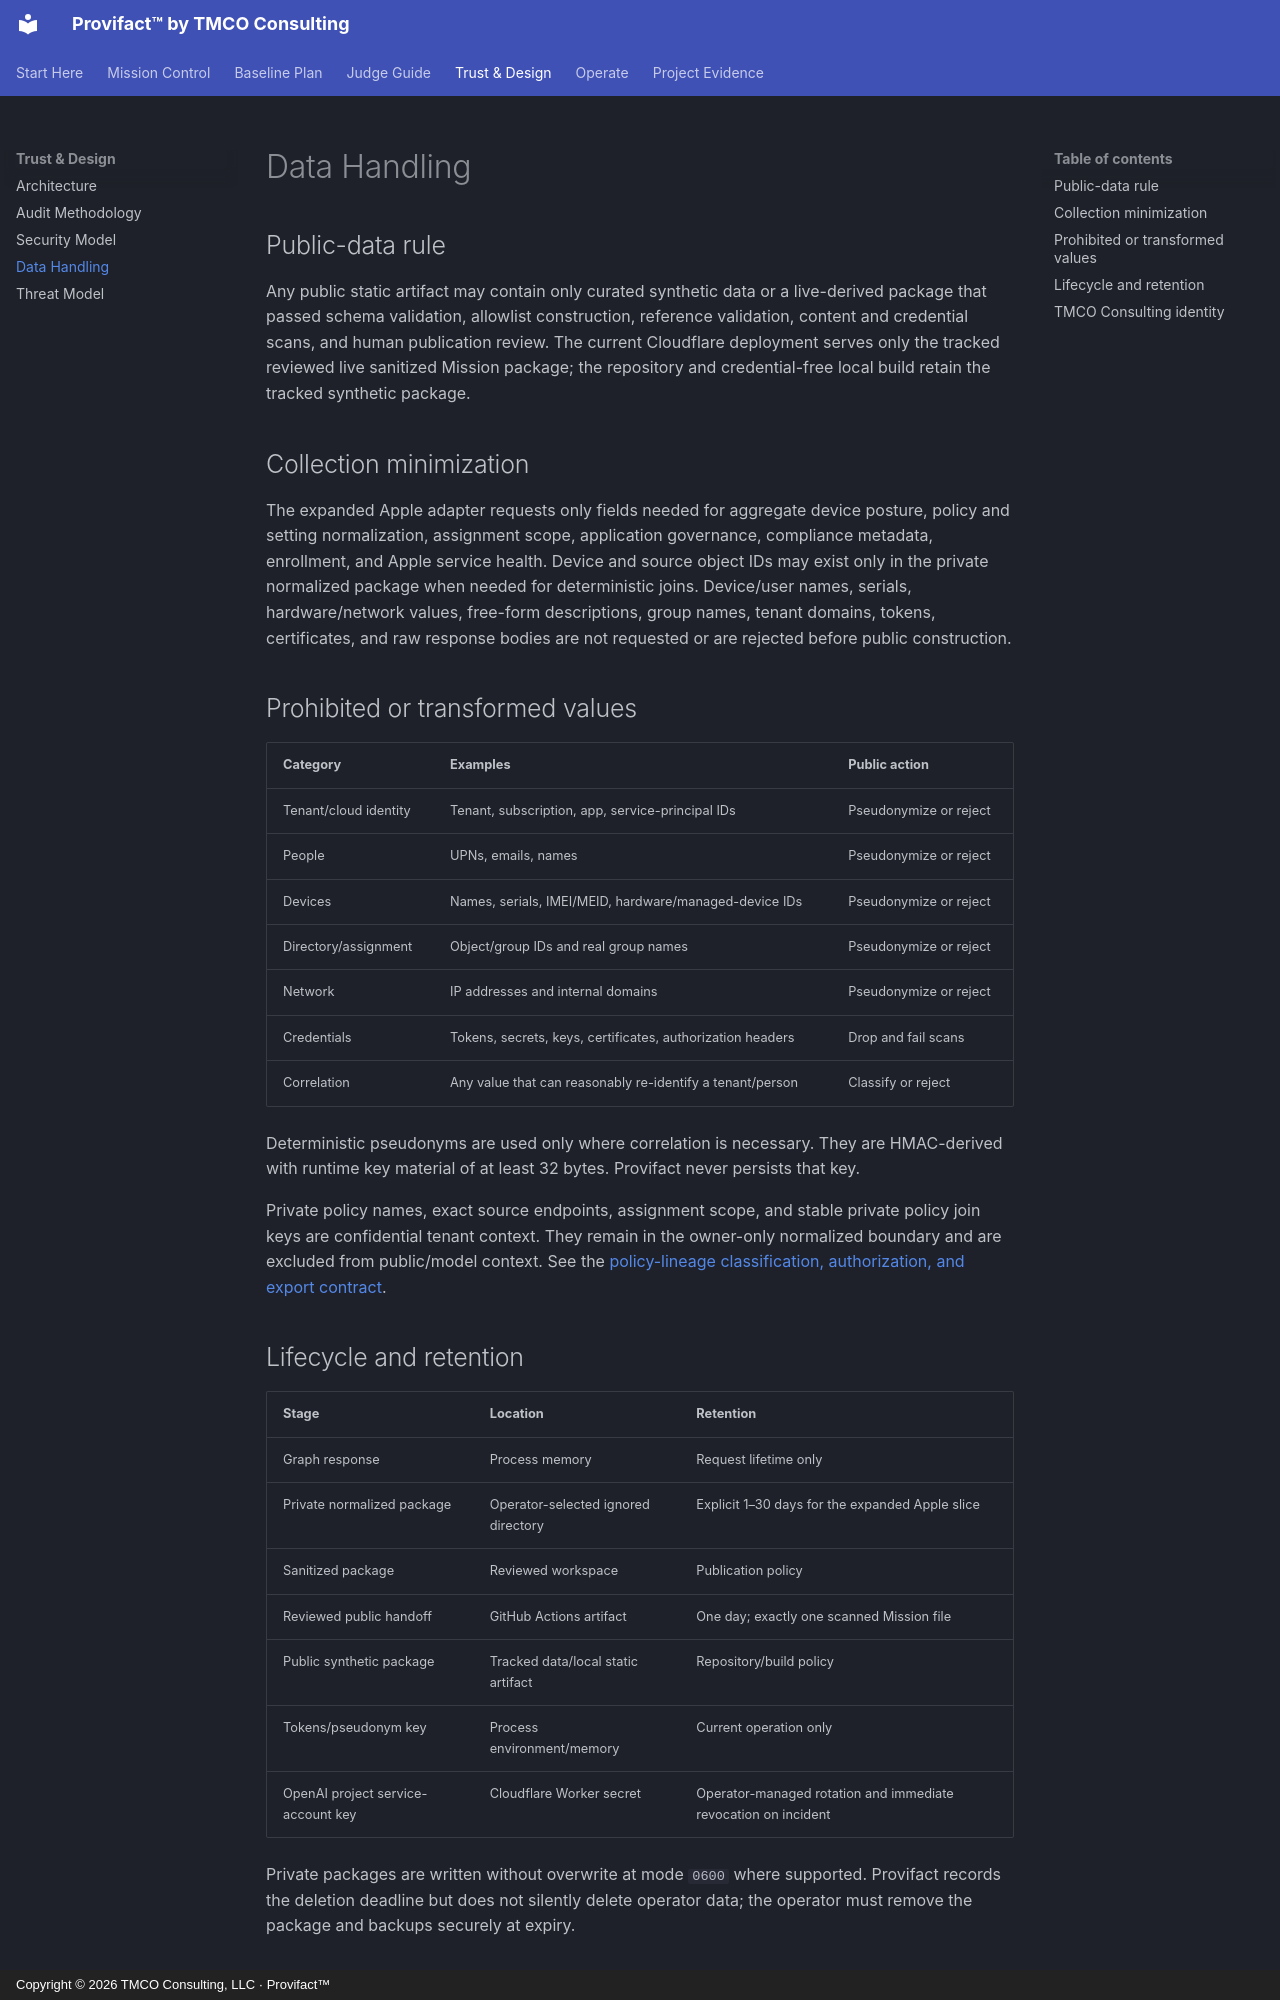

repository: tmcoconsulting/provifact · page: data-handling/index.html · generator: mkdocs · copyright: Copyright © 2026 TMCO Consulting, LLC · Provifact™

# Data Handling

## Public-data rule

Any public static artifact may contain only curated synthetic data or a live-derived package that
passed schema validation, allowlist construction, reference validation, content and credential
scans, and human publication review. The current Cloudflare deployment serves only the tracked
reviewed live sanitized Mission package; the repository and credential-free local build retain the
tracked synthetic package.

## Collection minimization

The expanded Apple adapter requests only fields needed for aggregate device posture, policy and
setting normalization, assignment scope, application governance, compliance metadata, enrollment,
and Apple service health. Device and source object IDs may exist only in the private normalized
package when needed for deterministic joins. Device/user names, serials, hardware/network values,
free-form descriptions, group names, tenant domains, tokens, certificates, and raw response bodies
are not requested or are rejected before public construction.

## Prohibited or transformed values

| Category | Examples | Public action |
| --- | --- | --- |
| Tenant/cloud identity | Tenant, subscription, app, service-principal IDs | Pseudonymize or reject |
| People | UPNs, emails, names | Pseudonymize or reject |
| Devices | Names, serials, IMEI/MEID, hardware/managed-device IDs | Pseudonymize or reject |
| Directory/assignment | Object/group IDs and real group names | Pseudonymize or reject |
| Network | IP addresses and internal domains | Pseudonymize or reject |
| Credentials | Tokens, secrets, keys, certificates, authorization headers | Drop and fail scans |
| Correlation | Any value that can reasonably re-identify a tenant/person | Classify or reject |

Deterministic pseudonyms are used only where correlation is necessary. They are HMAC-derived with
runtime key material of at least 32 bytes. Provifact never persists that key.

Private policy names, exact source endpoints, assignment scope, and stable private policy join keys
are confidential tenant context. They remain in the owner-only normalized boundary and are excluded
from public/model context. See the
[policy-lineage classification, authorization, and export contract](operations/private-policy-lineage.md).
